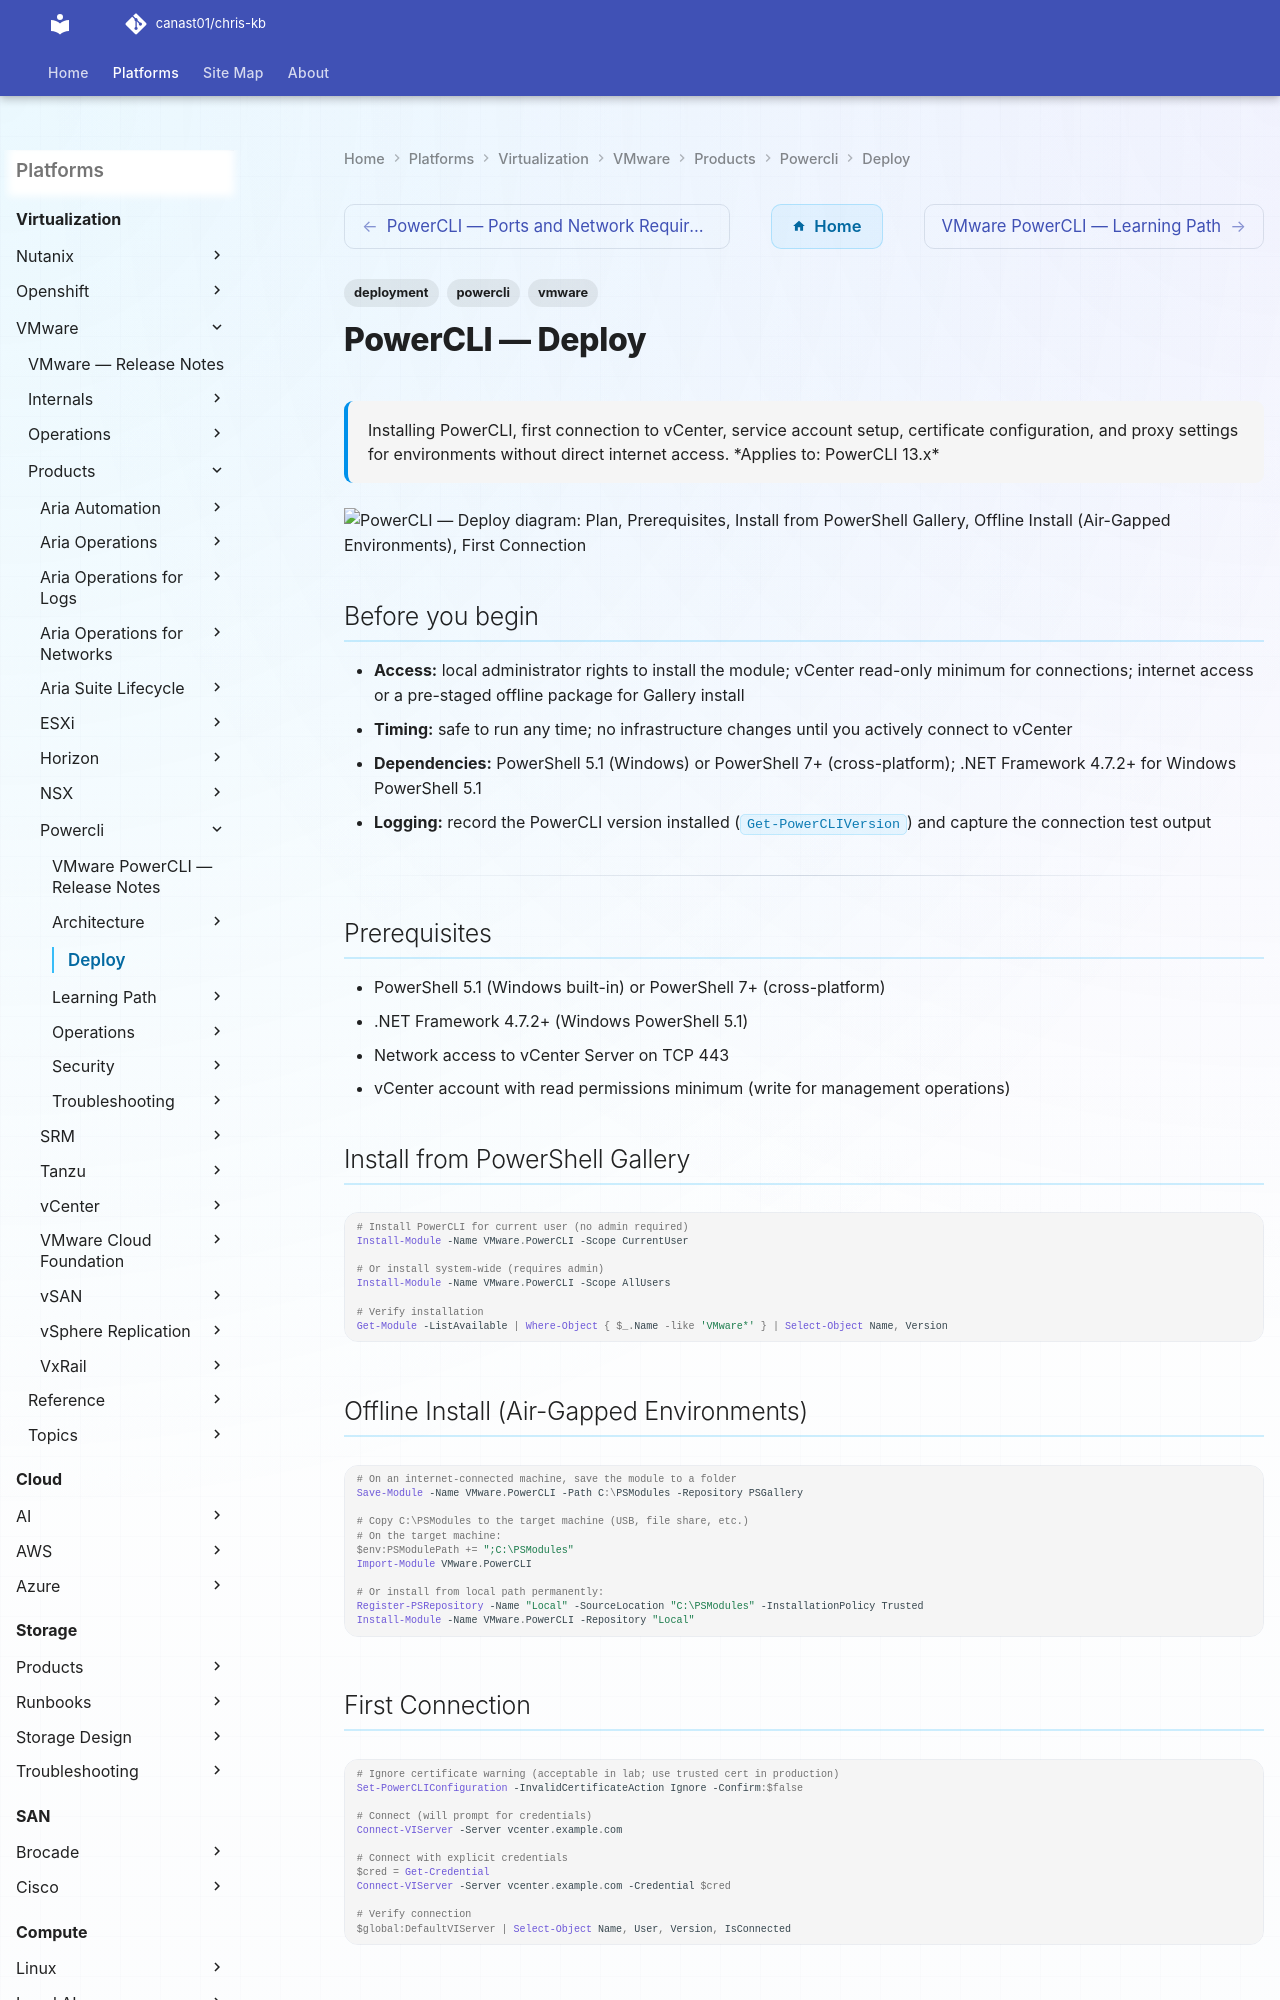

repository: canast01/chris-kb · page: virtualization/vmware/products/powercli/deploy/index.html · generator: mkdocs

---
tags:
  - deployment
  - powercli
  - vmware
search:
  boost: 1.5
description: "Installing PowerCLI, first connection to vCenter, service account setup, certificate configuration, and proxy settings for environments without direct..."
---
# PowerCLI — Deploy

<div class="kb-summary">
Installing PowerCLI, first connection to vCenter, service account setup, certificate configuration, and proxy settings for environments without direct internet access.

*Applies to: PowerCLI 13.x*
</div>

```d2
direction: right

plan: "Plan" {shape: oval}
prerequisites: "Prerequisites" {shape: rectangle}
install_from_powershell_gallery: "Install from PowerShell Gallery" {shape: rectangle}
offline_install_airgapped_environmen: "Offline Install (Air-Gapped Environments)" {shape: rectangle}
first_connection: "First Connection" {shape: rectangle}
service_account_setup: "Service Account Setup" {shape: rectangle}
certificate_configuration: "Certificate Configuration" {shape: rectangle}
validate: "Validate" {shape: oval}

plan -> prerequisites
prerequisites -> install_from_powershell_gallery
install_from_powershell_gallery -> offline_install_airgapped_environmen
offline_install_airgapped_environmen -> first_connection
first_connection -> service_account_setup
service_account_setup -> certificate_configuration
certificate_configuration -> validate
```

## Before you begin

- **Access:** local administrator rights to install the module; vCenter read-only minimum for connections; internet access or a pre-staged offline package for Gallery install
- **Timing:** safe to run any time; no infrastructure changes until you actively connect to vCenter
- **Dependencies:** PowerShell 5.1 (Windows) or PowerShell 7+ (cross-platform); .NET Framework 4.7.2+ for Windows PowerShell 5.1
- **Logging:** record the PowerCLI version installed (`Get-PowerCLIVersion`) and capture the connection test output

---

## Prerequisites

- PowerShell 5.1 (Windows built-in) or PowerShell 7+ (cross-platform)
- .NET Framework 4.7.2+ (Windows PowerShell 5.1)
- Network access to vCenter Server on TCP 443
- vCenter account with read permissions minimum (write for management operations)

## Install from PowerShell Gallery

```powershell
# Install PowerCLI for current user (no admin required)
Install-Module -Name VMware.PowerCLI -Scope CurrentUser

# Or install system-wide (requires admin)
Install-Module -Name VMware.PowerCLI -Scope AllUsers

# Verify installation
Get-Module -ListAvailable | Where-Object { $_.Name -like 'VMware*' } | Select-Object Name, Version
```
